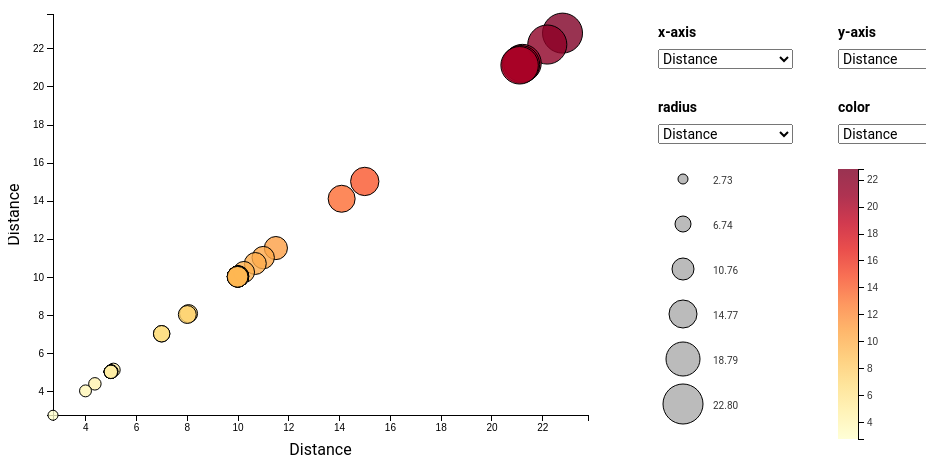
D3 v4 page, settled after 480 driven frames (8 s of simulated time); the page loaded 1 data file(s).


// ── js/feb2019.js
d3.csv("Activities.csv", function(myrun) {

    var parseTime = d3.timeParse("%H:%M:%S");
    var parseTimeMS = d3.timeParse("%M:%S");
    var formatTime = d3.timeFormat("%H:%M:%S")
    var formatTimeMS = d3.timeFormat("%M:%S")
    var formatDecimal = d3.format(".2f")
    var timeMins = function (d) {
      var splitTime = parseTime(d);
      var f1 = d3.timeFormat("%H");
      var f2 = d3.timeFormat("%M");
      var f3 = d3.timeFormat("%S")
      return formatDecimal(60*f1(splitTime) + +f2(splitTime) + (1/60)*(+f3(splitTime)))
    }
    var timeMinsMS = function (d) {
      var splitTime = parseTimeMS(d);
      var f2 = d3.timeFormat("%M");
      var f3 = d3.timeFormat("%S")
      return formatDecimal(+f2(splitTime) + (1/60)*(+f3(splitTime)))
    }

  myrun.forEach(function(d) {
    d.Distance = +d.Distance;
    d.Calories = +d.Calories.toString().split(",").join("");
    d.Time_Full = formatTime(parseTime(d.Time));
    d.Time = +timeMins(d.Time_Full);
    d.Avg_HR = +d['Avg HR']
    d.Max_HR = +d['Max HR']
    d.Avg_Run_Cadence = +d['Avg Run Cadence']
    d.Max_Run_Cadence = +d['Max Run Cadence']
    d.Avg_Pace_Full = formatTimeMS(parseTimeMS(d['Avg Pace']));
    d.Avg_Pace = +timeMinsMS(d.Avg_Pace_Full)
    d.Best_Pace_Full = formatTimeMS(parseTimeMS(d['Best Pace']));
    d.Best_Pace = +timeMinsMS(d.Best_Pace_Full)
    d.Elev_Gain = +d['Elev Gain']
    d.Elev_Loss = +d['Elev Loss']
    d.Avg_Stride_Length = +d['Avg Stride Length']
  });

  var datavars = [];
  datavars[0] = 'Distance'; datavars[1] = 'Calories'; datavars[2] = 'Time';
  datavars[3] = 'Avg_HR'; datavars[4] = 'Max_HR'; datavars[5] = 'Avg_Run_Cadence';
  datavars[6] = 'Max_Run_Cadence'; datavars[7] = 'Avg_Pace'; datavars[8] = 'Best_Pace';
  datavars[9] = 'Elev_Gain'; datavars[10] = 'Elev_Loss'; datavars[11] = 'Avg_Stride_Length';

var margin = {left: 45, top: 20, right: 20, bottom: 60}
var width = 600 - margin.left - margin.right
var height = width*3/4;

var svg = d3.select("#chart").append("svg")
    .attr("width", width + margin.left + margin.right)
    .attr("height", height + margin.top + margin.bottom)
  .append("g")
    .attr("transform", "translate(" + margin.left + "," + margin.top + ")");

// initial functions
function x(myrun) { return myrun.Distance; }
function y(myrun) { return myrun.Distance; }
function radius(myrun) { return myrun.Distance; }
function color(myrun) { return myrun.Distance; }
var xrange = d3.extent(myrun, function(d) {return +d.Distance;}),
    yrange = d3.extent(myrun, function(d) {return +d.Distance;}),
    rrange = d3.extent(myrun, function(d) {return +d.Distance;});
    crange = d3.extent(myrun, function(d) {return +d.Distance;});
    rstep = (rrange[1] - rrange[0])/5
    rrangeVals = [rrange[0], rrange[0] + rstep, rrange[0] + 2*rstep, rrange[0] + 3*rstep, rrange[0]+4*rstep,  rrange[1]]
var xScale = d3.scaleLinear().domain([xrange[0], xrange[1]+0.05*(xrange[1]-xrange[0])]).range([0, width]),
    yScale = d3.scaleLinear().domain([yrange[0], yrange[1]+0.05*(yrange[1]-yrange[0])]).range([height, 0]),
    radiusScale = d3.scaleLinear().domain([rrange[0], rrange[1]]).range([5, 20]);
    colorScale = d3.scaleSequential(d3.interpolateYlOrRd).domain([crange[0], crange[1]]); // magma, inferno, plasma, viridis
var xAxis = d3.axisBottom().scale(xScale);
var yAxis = d3.axisLeft().scale(yScale);

// axes
svg.append("g")
    .attr("class", "x axis")
    .attr("transform", "translate(0," + height + ")")
    .call(xAxis);
svg.append("g")
    .attr("class", "y axis")
    .call(yAxis);

// axis labels
var xlbl = svg.append("text")
    .attr("class", "x label")
    .attr("text-anchor", "middle")
    .attr("x", width/2)
    .attr("y", height + 40)
    .text("Distance");
var ylbl = svg.append("text")
    .attr("class", "y label")
    .attr("text-anchor", "middle")
    .attr("y", 0 - margin.left- 5)
    .attr("x", 0 - (height/2))
    .attr("dy", "1em")
    .attr("transform", "rotate(-90)")
    .text("Distance");

function order(a, b) { return radius(b) - radius(a); }

var div = d3.select('#chart').append("div")
    .attr("class", "tooltip")
    .style("opacity", 0);

function splitText(d) {
  var parseDate = d3.timeParse("%Y-%m-%d %H:%M");
  var formatDate = d3.timeFormat("%b %d, %Y")
  return formatDate(parseDate(d.Date));
  };

function mouseover(d) {
  div.transition()
     .duration(0)
     .attr("id","mouse-text")
     .style("opacity", .95)
     .text(splitText(d))
     .style("left", (d3.event.pageX - 50) + "px")
     .style("top", (d3.event.pageY - 120) + "px")
}

function mouseout(d) {
  div.transition()
   .duration(200)
   .style("opacity", 0);
}


var dot = svg.append("g")
		.attr("class", "dots")
    .selectAll(".dot")
		.data(myrun)
    .enter().append("circle")
		.attr("class", "dot")
    .attr("cx", function(d) { return xScale(x(d)); })
    .attr("cy", function(d) { return yScale(y(d)); })
    .attr("r", function(d) { return radiusScale(radius(d)); })
  	.style("fill", function(d) { return colorScale(color(d)); })
    .sort(order)
    .on("mouseover", mouseover)
    .on("mouseout", mouseout);

var updateGraph = function(dot,newData,changeFunction) {

    dot.call(eval(changeFunction), 300)
  	.sort(order)
    .on("mouseover", mouseover)
    .on("mouseout", mouseout);

  	function changeX(selection, durationTime) {
      function x(myrun) { return +eval('myrun' + '.' + newData); }
      var xrange = d3.extent(myrun, function(d) {return +eval('d' + '.' + newData);});
      var xScale = d3.scaleLinear().domain([xrange[0], xrange[1]+0.05*(xrange[1]-xrange[0])]).range([0, width]);
      var xAxis = d3.axisBottom().scale(xScale).ticks(8);
      selection.transition().duration(+durationTime).ease(d3.easeLinear)
      	.attr("cx", function(d) { return xScale(x(d)); })
      svg.selectAll("g .x.axis").call(xAxis);
      xlbl.transition().duration(0).text(newData.split("_").join(" "));
    		}

    function changeY(selection, durationTime) {
      function y(myrun) { return +eval('myrun' + '.' + newData); }
      var yrange = d3.extent(myrun, function(d) {return +eval('d' + '.' + newData);});
      var yScale = d3.scaleLinear().domain([yrange[0], yrange[1]+0.05*(yrange[1]-yrange[0])]).range([height, 0]);
      var yAxis = d3.axisLeft().scale(yScale);
      selection.transition().duration(durationTime).ease(d3.easeLinear)
        .attr("cy", function(d) { return yScale(y(d)); })
      svg.selectAll("g .y.axis").call(yAxis);
      ylbl.transition().duration(0).text(newData.split("_").join(" "));
    		}

    function changeRadius(selection, durationTime) {
      function radius(myrun) { return +eval('myrun' + '.' + newData); }
      var rrange = d3.extent(myrun, function(d) {return +eval('d' + '.' + newData);});
          rstep = (rrange[1] - rrange[0])/5
          rrangeVals = [rrange[0], rrange[0] + rstep, rrange[0] + 2*rstep, rrange[0] + 3*rstep, rrange[0]+4*rstep,  rrange[1]]
      var radiusScale = d3.scaleLinear().domain([rrange[0], rrange[1]]).range([5, 20]);
        selection.transition().duration(durationTime).ease(d3.easeLinear)
        .attr("r", function(d) { return radiusScale(radius(d)); });
        legLabels.transition().duration(0).each(function(d,i) {
          var g = d3.select(this);
          g.selectAll("text").remove()
          g.append("text")
          .attr("x", 55)
          .attr("y", i*45+30)
          .style("font-size","10px")
          .text(rrangeFormat(rrangeVals[i]));
        });
    	}

    function changeColor(selection, durationTime) {
      function color(myrun) { return +eval('myrun' + '.' + newData); }
      var crange = d3.extent(myrun, function(d) {return +eval('d' + '.' + newData);});
      var colorScale = d3.scaleSequential(d3.interpolatePlasma).domain([crange[0], crange[1]]); // magma, inferno, plasma, viridis
      var legScale = d3.scaleLinear().domain([crange[0], crange[1]]).range([legHeight, 0]);
      var legAxis = d3.axisRight().scale(legScale).ticks(8);
        selection.transition().duration(durationTime).ease(d3.easeLinear)
        .style("fill", function(d) { return colorScale(color(d)); });
        barlabels.transition().duration(0)
            .attr("class", "legend axis")
            .attr("transform", "translate(" + legWidth + "," + 5 + ")")
            .call(legAxis)
    		}
}

var dropdownChange1 = function() {
    var newData = d3.select(this).property('value');
    updateGraph(dot, newData,'changeX');
};

var dropdownChange2 = function() {
    var newData = d3.select(this).property('value');
    updateGraph(dot, newData,'changeY');
};

var dropdownChange3 = function() {
    var newData = d3.select(this).property('value');
    updateGraph(dot, newData,'changeRadius');
};

var dropdownChange4 = function() {
    var newData = d3.select(this).property('value');
    updateGraph(dot, newData,'changeColor');
};

var text1 = d3.select("#chart")
  .insert("text","svg")
  .attr("id", "ddmenu")
  .text("x-axis")
  .style("margin-top","30px")
  .style("font-weight","bold")
  .style("width","200px")

var dropdown1 = d3.select("#chart")
  .insert("select","svg")
  .attr("id","ddmenu")
  .style("margin-top","55px")
  .on("change", dropdownChange1);

var text2 = d3.select("#chart")
  .insert("text","svg")
  .attr("id", "ddmenu")
  .text("y-axis")
  .style("margin-top","30px")
  .style("margin-left","830px")
  .style("font-weight","bold")
  .style("width","200px")

var dropdown2 = d3.select("#chart")
  .insert("select","svg")
  .attr("id","ddmenu")
  .style("margin-top","55px")
  .style("margin-left","830px")
  .on("change", dropdownChange2);

var text3 = d3.select("#chart")
  .insert("text","svg")
  .attr("id", "ddmenu")
  .text("radius")
  .style("margin-top","105px")
  .style("font-weight","bold")
  .style("width","200px")

var dropdown3 = d3.select("#chart")
  .insert("select","svg")
  .attr("id","ddmenu")
  .style("margin-top","130px")
  .on("change", dropdownChange3);

var text4 = d3.select("#chart")
  .insert("text","svg")
  .attr("id", "ddmenu")
  .text("color")
  .style("margin-top","105px")
  .style("margin-left","830px")
  .style("font-weight","bold")
  .style("width","200px")

var dropdown4 = d3.select("#chart")
  .insert("select","svg")
  .attr("id","ddmenu")
  .style("margin-top","130px")
  .style("margin-left","830px")
  .on("change", dropdownChange4);

var legSvg = d3.select("#chart")
    .insert("svg","svg")
    .attr("id","legend")
    .attr('width', 100)
    .attr('height', 300)
    .style("margin-top","160px")

dataset = [5, 8, 11, 14, 17, 20]
rrangeFormat = d3.format('.2f')

var legLabels = legSvg.selectAll("g").data(dataset)
    .enter().append("g")
    .each(function(d,i) {
      var g = d3.select(this);
      g.append('circle')
    .attr("cx", 25)
    .attr("cy", i*45+25)
    .attr('r', dataset[i])
    .style('fill', '#AAAAAA')
    .style("stroke","#000")
    .style("stroke-width","1px")
    g.append("text")
    .attr("x", 55)
    .attr("y", i*45+30)
    .style("font-size","10px")
    .text(rrangeFormat(rrangeVals[i]));
  });

var fullHeight = 300;
var fullWidth = 80;

var legMargin = { top: 10, bottom: 20, left: 5, right: 60 };
var legWidth = fullWidth - legMargin.right;
var legHeight = fullHeight - legMargin.top - legMargin.bottom;

var barsvg = d3.select("#chart")
    .insert("svg","svg")
    .attr("id","legend")
    .attr('width', 80)
    .attr('height', 300)
    .style("margin-top","170px")
    .style("margin-left","830px")

var gradient = barsvg.append("defs")
      .append('svg:linearGradient')
      .attr('id', 'gradient')
      .attr('x1', '0%') // bottom
      .attr('y1', '100%')
      .attr('x2', '0%') // to top
      .attr('y2', '0%')
      .attr('spreadMethod', 'pad');

var linspace = function(start, stop, nsteps){
  delta = (stop-start)/(nsteps-1)
  return d3.range(start, stop+delta, delta).slice(0, nsteps)
}

var pct = linspace(0, 100, 11).map(function(d) {
    return Math.round(d);
});

var legrange = crange[1] - crange[0] + 1

for (var i = 0; i < pct.length; i++) {
  gradient.append('stop')
      .attr('offset', pct[i] + '%')
      .attr('stop-color', colorScale(pct[i]/100*legrange+crange[0]))
      .attr('stop-opacity', 1);
    };

barsvg.append('rect')
    .attr('x1', 0)
    .attr('y1', 0)
    .attr('width', legWidth)
    .attr('height', legHeight)
    .style('fill', 'url(#gradient)')
    .attr("transform", "translate(" + 0 + "," + 5 + ")");

var legScale = d3.scaleLinear().domain([crange[0], crange[1]]).range([legHeight, 0]);
var legAxis = d3.axisRight().scale(legScale);
var barlabels = barsvg.append("g")
    .attr("class", "legend axis")
    .attr("transform", "translate(" + legWidth + "," + 5 + ")")
    .call(legAxis)

ddlists = ['dropdown1', 'dropdown2', 'dropdown3', 'dropdown4']
ddlists.forEach(function(d) {
  eval(d).selectAll("option")
      .data(datavars)
    .enter().append("option")
      .attr("value", function (d) { return d; })
      .text(function (d) {
        var d = d.split("_").join(" ");
        return d;
      });
  });
});


### data: Activities.csv
Activity Type, Date, Distance, Calories, Time, Avg HR, Max HR, Avg Run Cadence, Max Run Cadence, Avg Pace, Best Pace, Elev Gain, Elev Loss, Avg Stride Length
running, 2019-02-23 10:41, 11.51, 568, 1:13:29, 145, 180, 176, 194, 6:23, 3:56, 83, 84, 0.89
running, 2019-02-16 15:01, 5.01, 281, 0:29:34, 162, 193, 180, 190, 5:54, 3:13, 45, 37, 0.94
running, 2019-02-04 16:51, 8.02, 425, 0:44:35, 163, 186, 180, 194, 5:34, 3:49, 12, 81, 1
running, 2019-02-02 11:43, 10.02, 700, 1:06:56, 170, 190, 174, 190, 6:41, 0:57, 57, 57, 0.86
running, 2019-01-09 19:15, 10.02, 404, 0:54:28, 143, 165, 182, 198, 5:26, 1:53, 25, 25, 1.01
running, 2019-01-05 14:24, 21.11, 1,010, 2:17:56, 147, 177, 174, 196, 6:32, 2:04, 118, 119, 0.88
running, 2019-01-03 12:44, 10.7, 600, 1:05:13, 159, 185, 178, 190, 6:05, 1:39, 77, 77, 0.92
running, 2018-12-29 13:33, 21.16, 1,244, 2:07:47, 167, 190, 180, 198, 6:02, 0:16, 129, 128, 0.92
running, 2018-12-24 15:20, 11.01, 551, 1:03:11, 155, 188, 178, 190, 5:44, 3:29, 36, 36, 0.97
running, 2018-12-05 18:51, 5.01, 217, 0:26:23, 146, 170, 176, 190, 5:16, 3:25, 7, 20, 1.08
running, 2018-10-21 8:55, 22.2, 1,093, 2:09:07, 162, 179, 174, 190, 5:49, 0:21, 50, 51, 0.99
running, 2018-10-08 17:12, 10.01, 522, 0:56:32, 171, 192, 176, 196, 5:39, 4:24, 27, 29, 1
running, 2018-10-02 15:43, 10.01, 553, 0:56:21, 178, 194, 176, 196, 5:38, 2:46, 16, 16, 1.01
running, 2018-09-20 20:08, 7.01, 337, 0:40:15, 157, 189, 174, 188, 5:44, 3:39, 10, 12, 1
running, 2018-09-15 7:29, 14.1, 798, 1:23:49, 175, 194, 174, 194, 5:57, 3:55, 22, 25, 0.97
running, 2018-09-11 20:22, 10.01, 548, 0:56:49, 175, 195, 176, 190, 5:40, 2:41, 21, 24, 1
running, 2018-08-18 15:56, 5.01, 237, 0:26:15, 166, 196, 182, 188, 5:14, 3:45, 8, 10, 1.06
running, 2018-08-12 7:31, 10.02, 577, 0:57:57, 178, 197, 174, 188, 5:47, 3:57, 75, 74, 1
running, 2018-07-20 19:57, 5.01, 297, 0:29:18, 180, 197, 172, 184, 5:51, 2:50, 9, 10, 1
running, 2018-07-17 20:49, 10.01, 556, 0:58:12, 172, 191, 174, 190, 5:49, 1:36, 26, 31, 0.98
running, 2018-07-13 21:57, 5.01, 278, 0:27:50, 177, 190, 174, 186, 5:34, 2:35, 9, 12, 1.03
running, 2018-07-10 21:26, 5.01, 255, 0:29:11, 159, 182, 176, 188, 5:50, 1:21, 14, 10, 0.98
running, 2018-07-09 20:57, 10, 608, 1:01:15, 175, 191, 174, 188, 6:07, 3:36, 29, 29, 0.94
running, 2018-07-06 17:40, 10.01, 621, 1:01:15, 173, 193, 174, 192, 6:07, 4:31, 14, 14, 0.93
running, 2018-07-05 20:34, 4.38, 250, 0:24:49, 171, 198, 174, 188, 5:40, 2:57, 13, 18, 1.01
running, 2018-06-23 19:56, 7.01, 357, 0:38:31, 159, 194, 176, 194, 5:30, 0:46, 22, 19, 1.03
running, 2018-06-19 21:14, 5.01, 254, 0:27:29, 157, 192, 170, 184, 5:29, 4:02, 8, 12, 1.07
running, 2018-05-23 22:16, 4.01, 138, 0:19:59, 131, 180, 180, 188, 4:59, 3:03, 11, 9, 1.11
running, 2018-05-17 20:36, 5.01, 221, 0:25:38, 153, 186, 180, 190, 5:07, 3:45, 10, 9, 1.09
running, 2018-05-15 20:09, 5.01, 211, 0:25:01, 147, 177, 180, 190, 4:59, 2:28, 11, 10, 1.11
running, 2018-05-13 7:48, 10.25, 470, 0:52:25, 158, 185, 178, 194, 5:07, 2:22, 2, 91, 1.1
running, 2018-05-06 8:31, 22.8, 1,406, 2:15:20, 176, 197, 174, 192, 5:56, 0:55, 49, 156, 0.97
running, 2018-04-25 12:05, 2.73, 113, 0:15:42, 131, 143, 170, 180, 5:45, 3:10, 50, 50, 1.02
running, 2018-04-23 19:16, 10.02, 455, 0:54:56, 148, 174, 176, 192, 5:29, 2:16, 26, 37, 1.03
running, 2018-04-20 19:30, 21.22, 1,054, 2:02:43, 161, 188, 174, 194, 5:47, 0:49, 41, 55, 0.99
running, 2018-04-17 20:28, 5.01, 251, 0:25:46, 167, 189, 170, 186, 5:08, 1:31, 10, 10, 1.15
running, 2018-04-12 19:16, 10.01, 515, 0:55:17, 164, 187, 172, 188, 5:31, 3:19, 20, 21, 1.06
running, 2018-04-07 10:00, 8.07, 420, 0:49:36, 154, 174, 166, 190, 6:09, 3:30, 73, 73, 0.97
running, 2018-03-30 11:26, 15.01, 889, 1:31:43, 169, 188, 170, 182, 6:07, 2:41, 36, 51, 0.96
running, 2018-03-15 20:19, 5.03, 236, 0:26:07, 160, 178, 172, 186, 5:12, 1:50, 9, 10, 1.12
running, 2018-03-10 11:44, 10.01, 624, 1:00:41, 175, 191, 172, 184, 6:04, 1:13, 19, 26, 0.96
running, 2018-02-25 16:25, 10.03, 590, 0:59:31, 167, 184, 170, 180, 5:56, 1:08, 18, 25, 0.99
running, 2018-02-23 19:07, 10.03, 794, 0:56:39, 179, 191, 170, 180, 5:39, 0:34, 16, 25, 1.04
running, 2018-02-15 18:08, 10.01, 771, 0:59:08, 165, 185, 168, 178, 5:54, 1:43, 17, 26, 1.01
running, 2018-01-28 13:00, 5.11, 349, 0:29:57, 156, 181, 168, 182, 5:52, 2:42, 10, 9, 1.02